Labelled photos from "bccd_wbc_seg", an image-classification folder in ParthaPratimBanik/An-Automatic-Nucleus-Segmentation-and-CNN-Model-based-Classification-Method-of-White-Blood-Cell. The possible labels are: eosinophil, lymphocyte, monocyte, neutrophil.

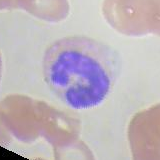
Label: monocyte

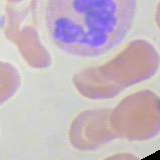
Label: eosinophil

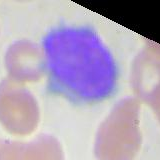
Label: lymphocyte

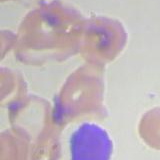
Label: lymphocyte

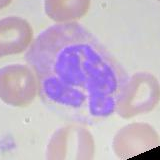
Label: neutrophil

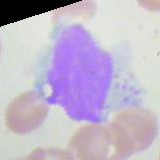
Label: monocyte
